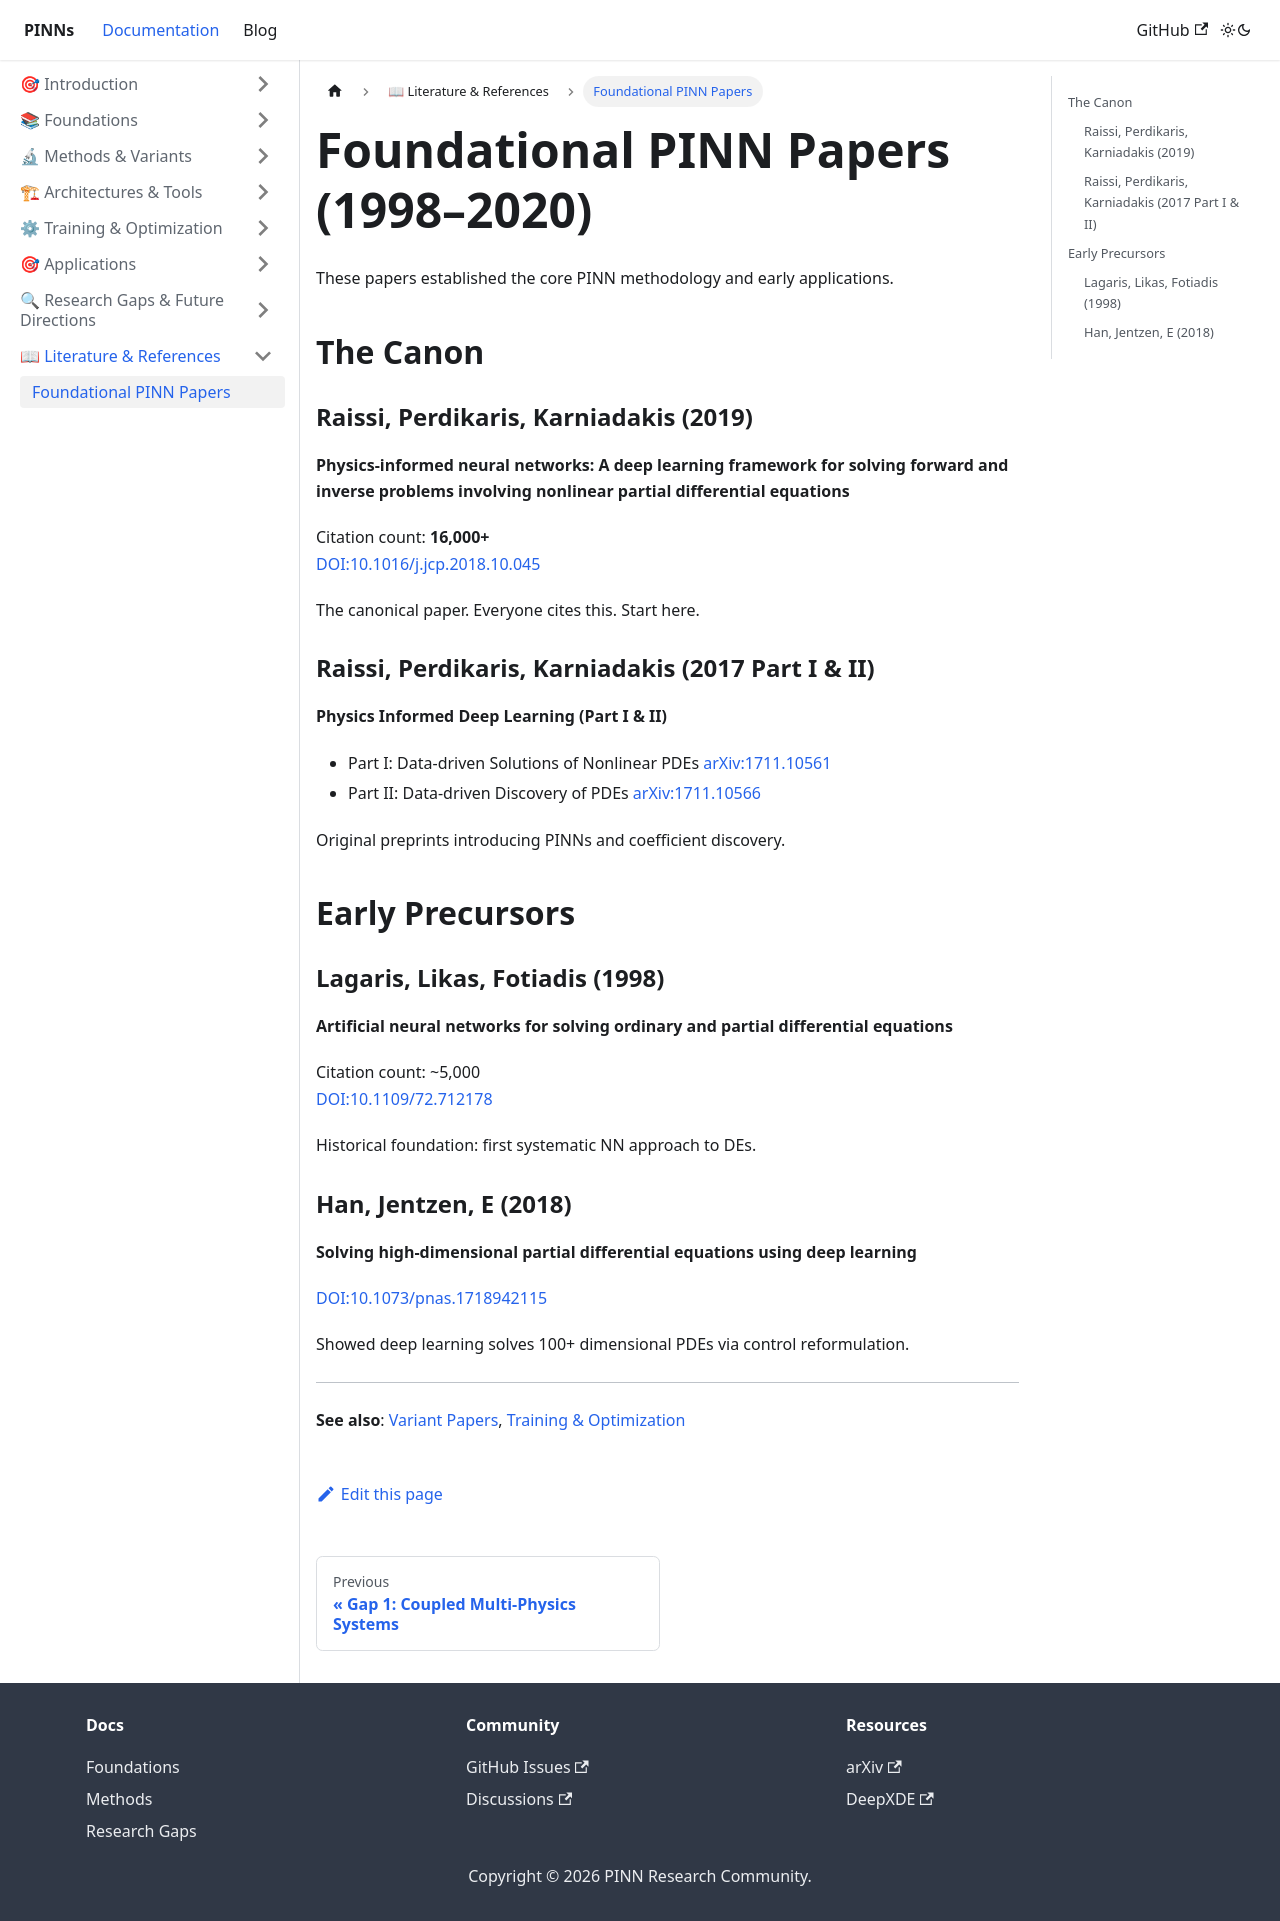

repository: cgolfo/pinns-docusaurus · page: docs/literature/foundational/index.html · generator: docusaurus

---
id: foundational
title: Foundational PINN Papers
sidebar_position: 1
---

# Foundational PINN Papers (1998–2020)

These papers established the core PINN methodology and early applications.

## The Canon

### Raissi, Perdikaris, Karniadakis (2019)
**Physics-informed neural networks: A deep learning framework for solving forward and inverse problems involving nonlinear partial differential equations**

Citation count: **16,000+**  
[DOI:10.1016/j.jcp.2018.10.045](https://doi.org/10.1016/j.jcp.2018.10.045)

The canonical paper. Everyone cites this. Start here.

### Raissi, Perdikaris, Karniadakis (2017 Part I & II)
**Physics Informed Deep Learning (Part I & II)**

- Part I: Data-driven Solutions of Nonlinear PDEs [arXiv:1711.10561](https://arxiv.org/abs/1711.10561)
- Part II: Data-driven Discovery of PDEs [arXiv:1711.10566](https://arxiv.org/abs/1711.10566)

Original preprints introducing PINNs and coefficient discovery.

## Early Precursors

### Lagaris, Likas, Fotiadis (1998)
**Artificial neural networks for solving ordinary and partial differential equations**

Citation count: ~5,000  
[DOI:10.1109/72.712178](https://doi.org/10.1109/72.712178)

Historical foundation: first systematic NN approach to DEs.

### Han, Jentzen, E (2018)
**Solving high-dimensional partial differential equations using deep learning**

[DOI:10.1073/pnas.1718942115](https://doi.org/10.1073/pnas.1718942115)

Showed deep learning solves 100+ dimensional PDEs via control reformulation.

---

**See also**: [Variant Papers](./variants.md), [Training & Optimization](./training-optimization.md)
